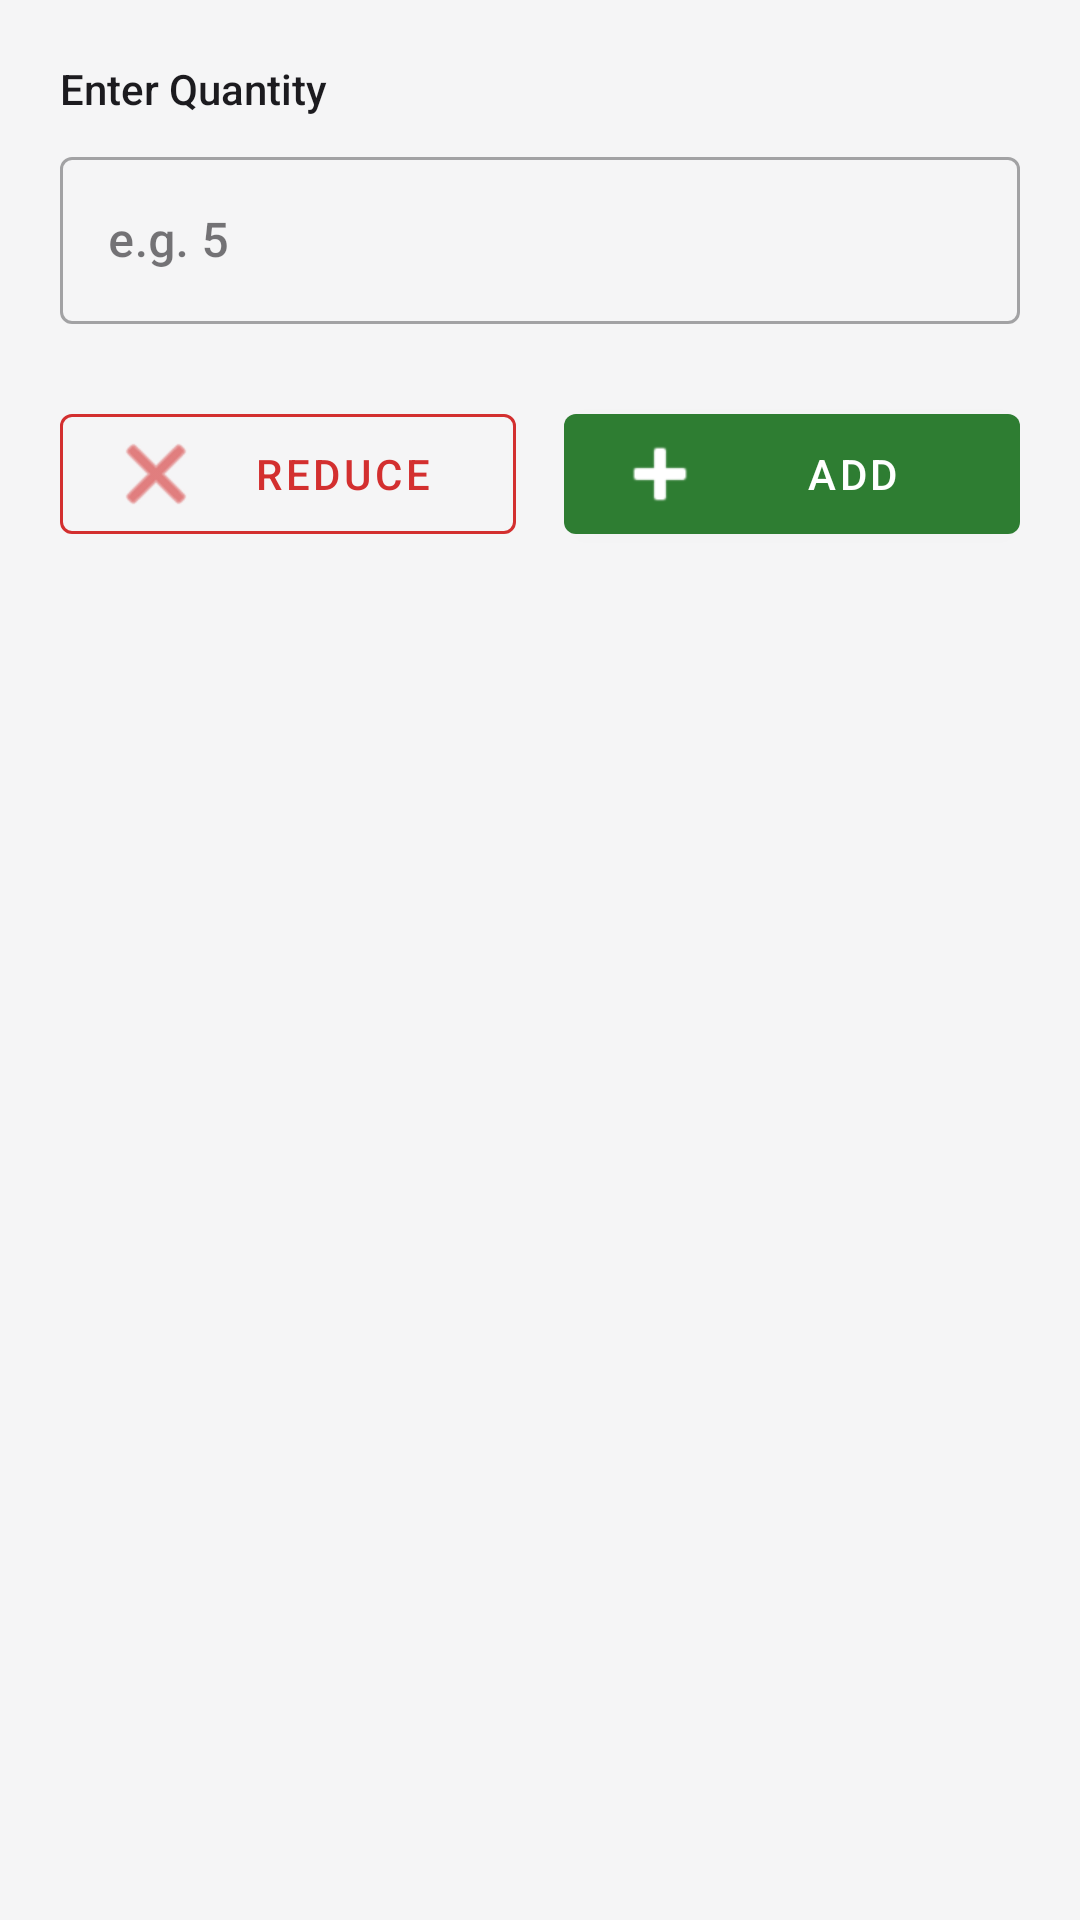

This screen was rendered from an Android layout file. Write that file and the resources it references.
<!-- AndroidManifest.xml: application theme Theme.HastaKalaShop -->
<!-- res/layout/dialog_manage_stock.xml -->
<?xml version="1.0" encoding="utf-8"?>
<LinearLayout xmlns:android="http://schemas.android.com/apk/res/android"
    xmlns:app="http://schemas.android.com/apk/res-auto"
    android:layout_width="match_parent"
    android:layout_height="wrap_content"
    android:orientation="vertical"
    android:padding="20dp">

    <TextView
        android:layout_width="wrap_content"
        android:layout_height="wrap_content"
        android:text="Enter Quantity"
        android:textSize="14sp"
        android:textColor="?attr/colorOnSurface"
        android:layout_marginBottom="8dp" />

    <com.google.android.material.textfield.TextInputLayout
        android:layout_width="match_parent"
        android:layout_height="wrap_content"
        style="@style/Widget.MaterialComponents.TextInputLayout.OutlinedBox"
        android:layout_marginBottom="24dp">
        <com.google.android.material.textfield.TextInputEditText
            android:id="@+id/edit_stock_quantity"
            android:layout_width="match_parent"
            android:layout_height="wrap_content"
            android:inputType="number"
            android:hint="e.g. 5" />
    </com.google.android.material.textfield.TextInputLayout>

    <LinearLayout
        android:layout_width="match_parent"
        android:layout_height="wrap_content"
        android:orientation="horizontal">

        <com.google.android.material.button.MaterialButton
            android:id="@+id/btn_reduce_stock"
            style="@style/Widget.MaterialComponents.Button.OutlinedButton"
            android:layout_width="0dp"
            android:layout_height="wrap_content"
            android:layout_weight="1"
            android:layout_marginEnd="8dp"
            android:text="Reduce"
            android:textColor="#D32F2F"
            app:strokeColor="#D32F2F"
            app:icon="@android:drawable/ic_menu_close_clear_cancel"
            app:iconTint="#D32F2F" />

        <com.google.android.material.button.MaterialButton
            android:id="@+id/btn_add_stock"
            android:layout_width="0dp"
            android:layout_height="wrap_content"
            android:layout_weight="1"
            android:layout_marginStart="8dp"
            android:text="Add"
            app:icon="@android:drawable/ic_input_add" />

    </LinearLayout>

</LinearLayout>
<!-- resources referenced by this layout -->
<resources>
  <style name="Theme.HastaKalaShop" parent="Theme.MaterialComponents.DayNight.DarkActionBar">
          <item name="colorPrimary">@color/primary</item>
          <item name="colorPrimaryVariant">@color/primary_dark</item>
          <item name="colorOnPrimary">@color/on_primary</item>
          <item name="colorSecondary">@color/secondary</item>
          <item name="colorSecondaryVariant">@color/secondary</item>
          <item name="colorOnSecondary">@color/on_secondary</item>
          <item name="colorSurface">@color/surface</item>
          <item name="colorOnBackground">@color/on_background</item>
          <item name="colorOnSurface">@color/on_surface</item>
          <item name="android:colorBackground">@color/background</item>
          <item name="android:statusBarColor">?attr/colorPrimaryVariant</item>
          
          <item name="android:fontFamily">sans-serif-medium</item>
          
          <item name="cornerFamily">rounded</item>
          <item name="cornerSize">16dp</item>
      </style>
  <color name="primary">#2E7D32</color>
  <color name="primary_dark">#1B5E20</color>
  <color name="on_primary">#FFFFFF</color>
  <color name="secondary">#D84315</color>
  <color name="on_secondary">#FFFFFF</color>
  <color name="surface">#FFFFFF</color>
  <color name="on_background">#1C1B1F</color>
  <color name="on_surface">#1C1B1F</color>
  <color name="background">#F5F5F6</color>
</resources>
